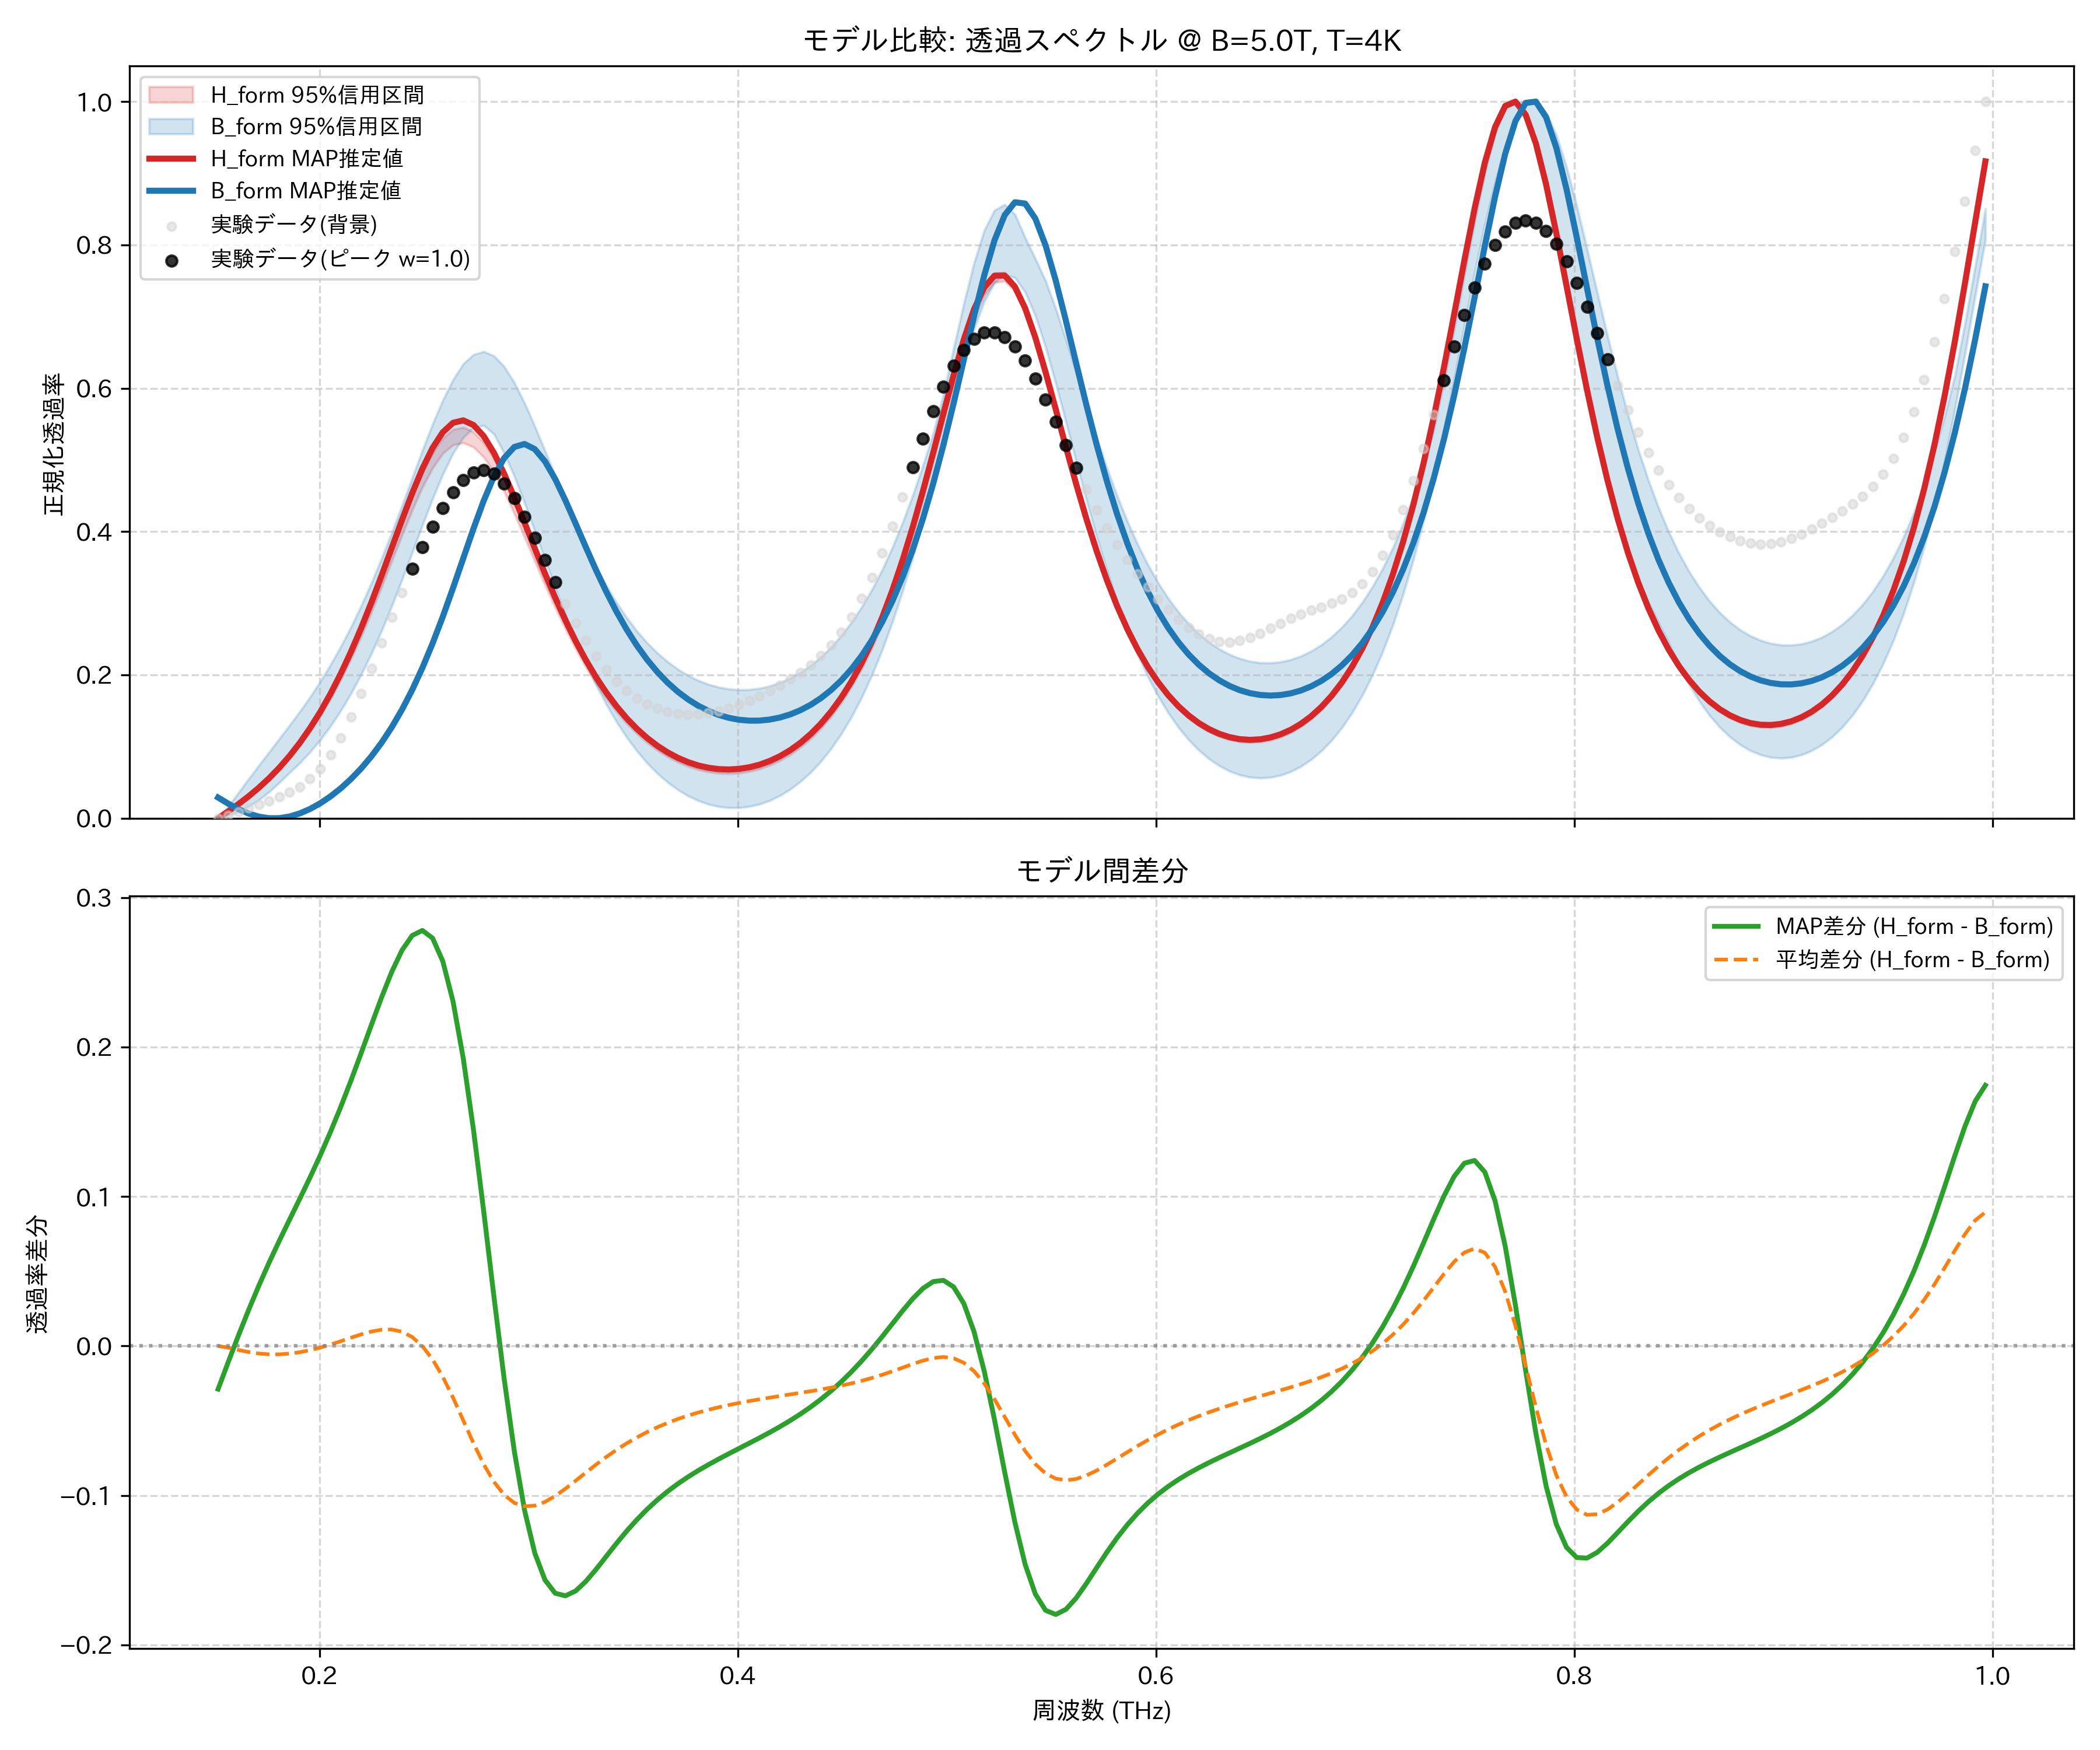

Data behind this chart, as committed beside it:
frequency_thz, H_form_mean, H_form_map, H_form_lower_95, H_form_upper_95, B_form_mean, B_form_map, B_form_lower_95, B_form_upper_95, observed_normalized
0.1514, 0.0, 0.0, 0.0, 0.0, 0.0, 0.02885, 0.0, 0.0, 0.0
0.1563, 0.009455, 0.009625, 0.009255, 0.00964, 0.01061, 0.02027, 0.003628, 0.01677, 0.003879
0.1612, 0.01948, 0.01979, 0.01913, 0.01979, 0.02216, 0.01265, 0.009049, 0.03578, 0.008792
0.1661, 0.03027, 0.03073, 0.02981, 0.03073, 0.03435, 0.006466, 0.01642, 0.0551, 0.01406
0.171, 0.04207, 0.04269, 0.04145, 0.0427, 0.04715, 0.002156, 0.02567, 0.074, 0.0193
0.1759, 0.0551, 0.0559, 0.05424, 0.05596, 0.06068, 0.0, 0.03681, 0.09248, 0.02448
0.1808, 0.06956, 0.07058, 0.06839, 0.07071, 0.07515, 9.527336573560343e-05, 0.0499, 0.1111, 0.0299
0.1856, 0.08567, 0.08696, 0.08413, 0.08715, 0.09077, 0.002381, 0.0637, 0.1298, 0.03616
0.1905, 0.1036, 0.1052, 0.1017, 0.1055, 0.1078, 0.006707, 0.07721, 0.149, 0.04409
0.1954, 0.1236, 0.1256, 0.1213, 0.1259, 0.1264, 0.0129, 0.09237, 0.169, 0.05473
0.2003, 0.1458, 0.1484, 0.1429, 0.1487, 0.1469, 0.02083, 0.1094, 0.1907, 0.06912
0.2052, 0.1704, 0.1736, 0.1669, 0.1739, 0.1695, 0.03041, 0.1285, 0.2142, 0.08815
0.2101, 0.1975, 0.2014, 0.1933, 0.2017, 0.1944, 0.04165, 0.15, 0.2394, 0.1122
0.2149, 0.2272, 0.232, 0.2222, 0.232, 0.2217, 0.0546, 0.1739, 0.2667, 0.1411
0.2198, 0.2593, 0.2652, 0.2535, 0.265, 0.2516, 0.0694, 0.2004, 0.2964, 0.1739
0.2247, 0.2937, 0.3009, 0.2872, 0.3002, 0.284, 0.08624, 0.2296, 0.3282, 0.2091
0.2296, 0.3298, 0.3385, 0.3226, 0.3373, 0.3189, 0.1054, 0.2615, 0.3625, 0.2451
0.2345, 0.3669, 0.3773, 0.359, 0.3752, 0.3559, 0.127, 0.296, 0.3984, 0.2808
0.2394, 0.404, 0.4162, 0.395, 0.4129, 0.3944, 0.1515, 0.3327, 0.4362, 0.3152
0.2443, 0.4395, 0.4536, 0.43, 0.4493, 0.4335, 0.1791, 0.3707, 0.4748, 0.3479
0.2491, 0.4719, 0.4879, 0.4621, 0.4819, 0.472, 0.2099, 0.4089, 0.5134, 0.3786
0.254, 0.4993, 0.5169, 0.4889, 0.5099, 0.5083, 0.2441, 0.446, 0.5502, 0.4071
0.2589, 0.5199, 0.5387, 0.5092, 0.5305, 0.5405, 0.2814, 0.4801, 0.5835, 0.4327
0.2638, 0.5322, 0.5518, 0.5209, 0.5425, 0.5667, 0.3213, 0.5093, 0.612, 0.4547
0.2687, 0.5354, 0.5552, 0.5239, 0.5454, 0.5851, 0.3628, 0.5314, 0.6342, 0.4717
0.2736, 0.5294, 0.5487, 0.5178, 0.5393, 0.5944, 0.4041, 0.5448, 0.647, 0.4823
0.2785, 0.5148, 0.5332, 0.504, 0.5243, 0.5939, 0.443, 0.5483, 0.6512, 0.4855
0.2833, 0.4929, 0.5099, 0.4827, 0.5023, 0.5837, 0.4767, 0.5361, 0.6452, 0.4804
0.2882, 0.4653, 0.4807, 0.4559, 0.4749, 0.5649, 0.5025, 0.5094, 0.6304, 0.4672
0.2931, 0.4339, 0.4476, 0.425, 0.4433, 0.5389, 0.5181, 0.477, 0.6078, 0.4468
0.298, 0.4004, 0.4123, 0.3919, 0.4094, 0.5077, 0.5222, 0.44, 0.5794, 0.4208
0.3029, 0.3663, 0.3766, 0.3585, 0.3748, 0.4731, 0.515, 0.4007, 0.547, 0.3913
0.3078, 0.3326, 0.3414, 0.3254, 0.3406, 0.4369, 0.498, 0.3608, 0.5128, 0.3602
0.3127, 0.3003, 0.3078, 0.2938, 0.3078, 0.4007, 0.4732, 0.3216, 0.4778, 0.3293
0.3175, 0.2699, 0.2763, 0.264, 0.2769, 0.3654, 0.4435, 0.284, 0.4436, 0.2997
0.3224, 0.2418, 0.2472, 0.2363, 0.2485, 0.3319, 0.4111, 0.2485, 0.4105, 0.2723
0.3273, 0.216, 0.2207, 0.2108, 0.2223, 0.3007, 0.3782, 0.2157, 0.3792, 0.2477
0.3322, 0.1927, 0.1967, 0.1878, 0.1986, 0.272, 0.3462, 0.186, 0.3506, 0.226
0.3371, 0.1717, 0.1753, 0.167, 0.1774, 0.246, 0.316, 0.1589, 0.3246, 0.2072
0.342, 0.1531, 0.1562, 0.1485, 0.1585, 0.2226, 0.2883, 0.1345, 0.301, 0.1914
0.3468, 0.1366, 0.1394, 0.1322, 0.1417, 0.2017, 0.2632, 0.1128, 0.2798, 0.1783
0.3517, 0.1222, 0.1247, 0.1178, 0.1271, 0.1833, 0.2409, 0.09372, 0.261, 0.1677
0.3566, 0.1097, 0.112, 0.1054, 0.1143, 0.1672, 0.2212, 0.07698, 0.2448, 0.1595
0.3615, 0.09893, 0.1011, 0.09475, 0.1034, 0.1533, 0.2041, 0.0625, 0.2306, 0.1533
0.3664, 0.08986, 0.09192, 0.08576, 0.09423, 0.1413, 0.1892, 0.05014, 0.2184, 0.1489
0.3713, 0.08235, 0.08433, 0.07833, 0.08663, 0.1312, 0.1765, 0.03976, 0.208, 0.1462
0.3762, 0.07634, 0.07826, 0.07238, 0.08053, 0.1229, 0.1658, 0.03125, 0.1993, 0.145
0.381, 0.07174, 0.07364, 0.06781, 0.07587, 0.1163, 0.157, 0.02455, 0.1923, 0.1452
0.3859, 0.06852, 0.07041, 0.06462, 0.07259, 0.1112, 0.1498, 0.01958, 0.1868, 0.1467
0.3908, 0.06664, 0.06855, 0.06279, 0.07066, 0.1076, 0.1442, 0.01629, 0.1829, 0.1494
0.3957, 0.06608, 0.06803, 0.06226, 0.07007, 0.1056, 0.1401, 0.01465, 0.1804, 0.1532
0.4006, 0.06687, 0.06887, 0.06305, 0.07082, 0.105, 0.1374, 0.01468, 0.1792, 0.1581
0.4055, 0.06901, 0.07109, 0.06523, 0.07297, 0.1059, 0.1361, 0.01636, 0.1795, 0.1639
0.4104, 0.07255, 0.07473, 0.0688, 0.07653, 0.1082, 0.1362, 0.01968, 0.1813, 0.1705
0.4152, 0.07756, 0.07986, 0.07384, 0.08155, 0.1121, 0.1377, 0.02473, 0.1845, 0.1777
0.4201, 0.08413, 0.08656, 0.08044, 0.0881, 0.1176, 0.1405, 0.03162, 0.1892, 0.1856
0.425, 0.09236, 0.09495, 0.0887, 0.0963, 0.1248, 0.1449, 0.04038, 0.1955, 0.1941
0.4299, 0.1024, 0.1052, 0.09881, 0.1063, 0.1338, 0.1507, 0.0511, 0.2035, 0.2035
0.4348, 0.1144, 0.1174, 0.1109, 0.1183, 0.1447, 0.1582, 0.06392, 0.2132, 0.2141
0.4397, 0.1286, 0.1318, 0.1252, 0.1326, 0.1577, 0.1675, 0.07923, 0.2249, 0.2265
... 114 more rows
